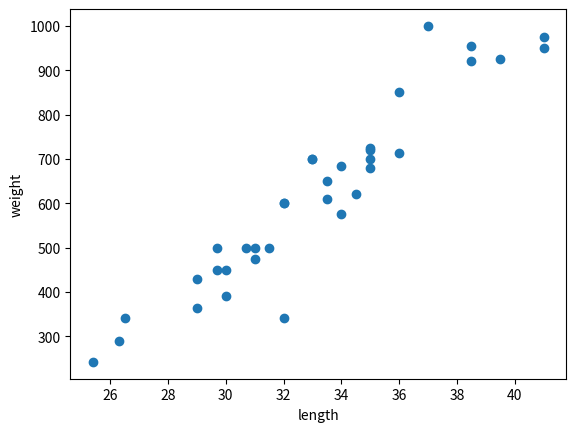

Python code for this plot:
bream_length = [25.4, 26.3, 26.5, 29.0, 29.0, 29.7, 29.7, 30.0, 30.0, 30.7, 31.0, 31.0, 31.5, 32.0, 32.0, 32.0, 33.0, 33.0, 33.5, 33.5, 34.0, 34.0, 34.5, 35.0, 35.0, 35.0, 35.0, 36.0, 36.0, 37.0, 38.5, 38.5, 39.5, 41.0, 41.0]
bream_weight = [242.0, 290.0, 340.0, 363.0, 430.0, 450.0, 500.0, 390.0, 450.0, 500.0, 475.0, 500.0, 500.0, 340.0, 600.0, 600.0, 700.0, 700.0, 610.0, 650.0, 575.0, 685.0, 620.0, 680.0, 700.0, 725.0, 720.0, 714.0, 850.0, 1000.0, 920.0, 955.0, 925.0, 975.0, 950.0]
import matplotlib.pyplot as plt

plt.scatter(bream_length, bream_weight)
plt.xlabel('length')
plt.ylabel('weight')
plt.show()